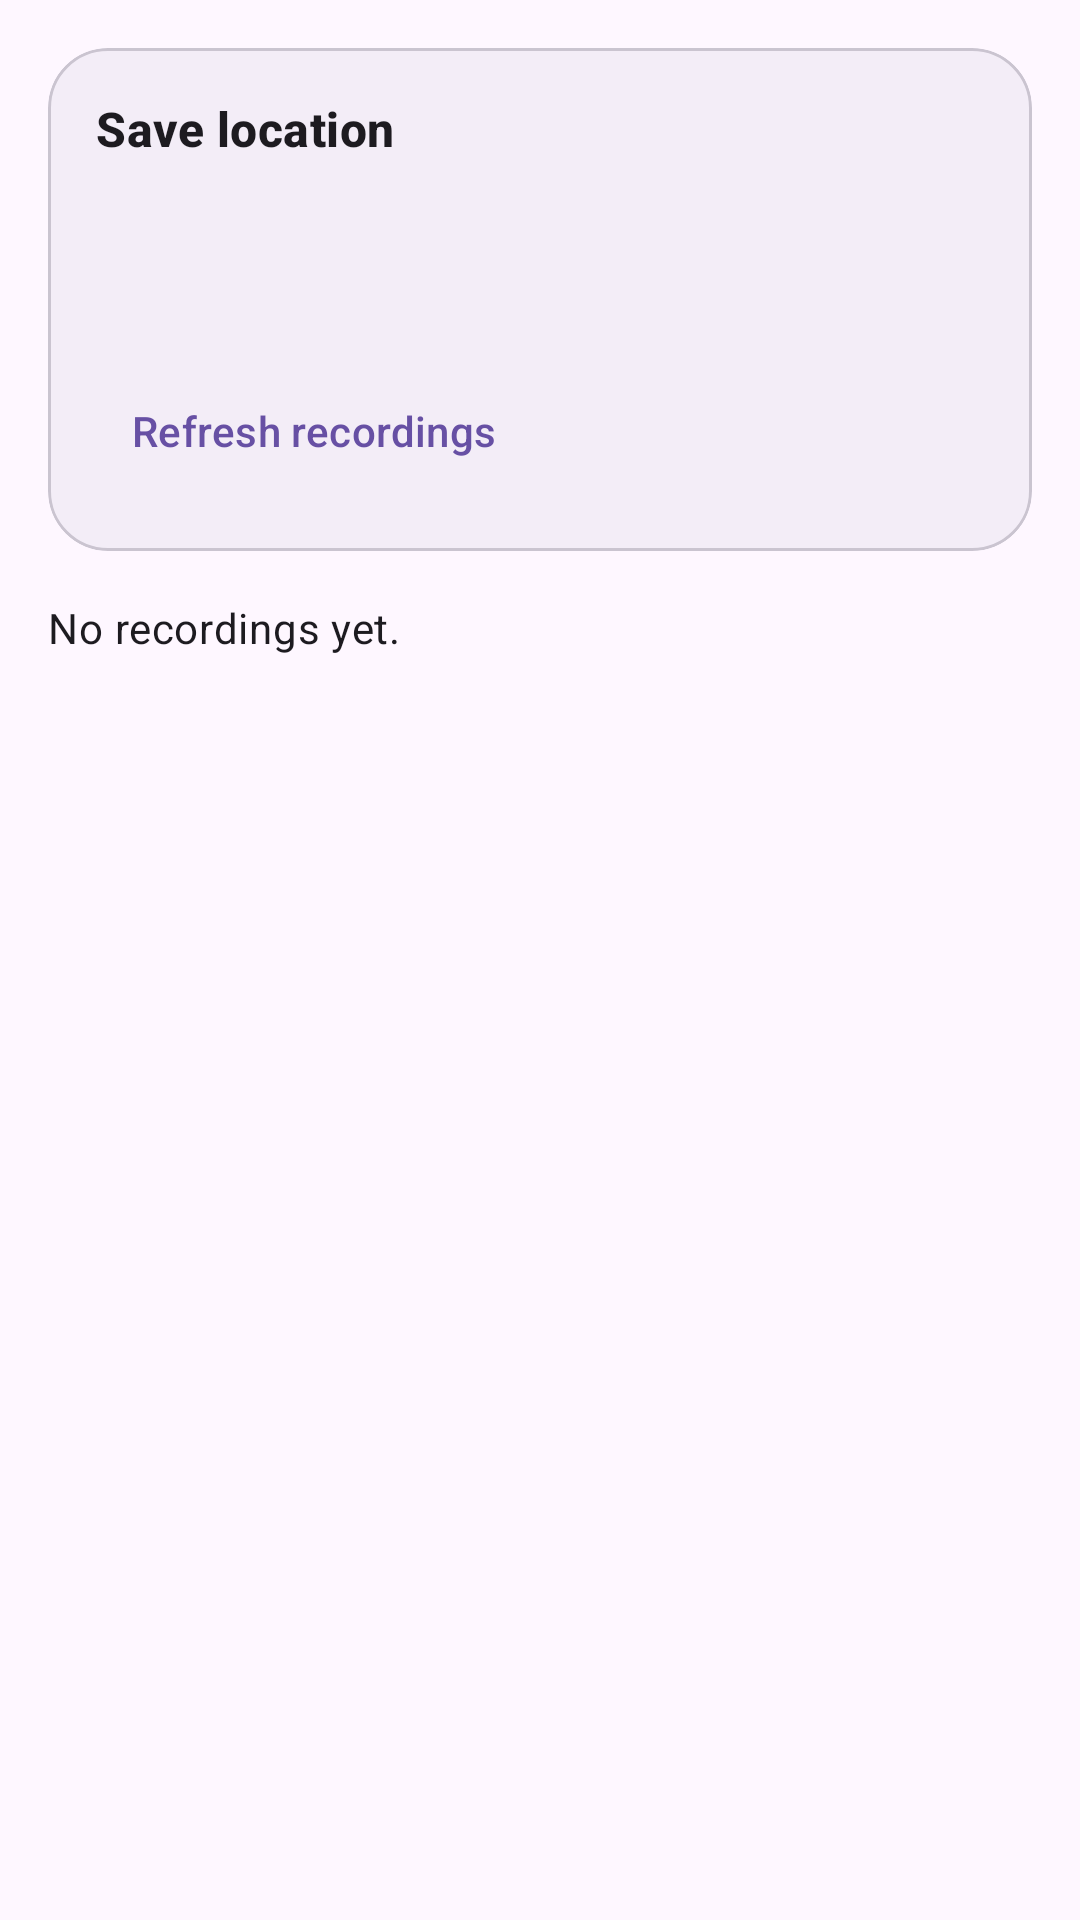

Android layout source for this screen:
<!-- AndroidManifest.xml: application theme Theme.LiteACR -->
<!-- res/layout/activity_recordings.xml -->
<?xml version="1.0" encoding="utf-8"?>
<androidx.core.widget.NestedScrollView xmlns:android="http://schemas.android.com/apk/res/android"
    xmlns:app="http://schemas.android.com/apk/res-auto"
    android:layout_width="match_parent"
    android:layout_height="match_parent"
    android:fillViewport="true">

    <LinearLayout
        android:layout_width="match_parent"
        android:layout_height="wrap_content"
        android:orientation="vertical"
        android:padding="16dp">

        <com.google.android.material.card.MaterialCardView
            android:layout_width="match_parent"
            android:layout_height="wrap_content"
            app:cardBackgroundColor="?attr/colorSurfaceContainer"
            app:cardCornerRadius="20dp">

            <LinearLayout
                android:layout_width="match_parent"
                android:layout_height="wrap_content"
                android:orientation="vertical"
                android:padding="16dp">

                <TextView
                    android:layout_width="match_parent"
                    android:layout_height="wrap_content"
                    android:text="@string/save_location"
                    android:textAppearance="@style/TextAppearance.Material3.TitleMedium"
                    android:textStyle="bold" />

                <TextView
                    android:id="@+id/recordingsPathText"
                    android:layout_width="match_parent"
                    android:layout_height="wrap_content"
                    android:layout_marginTop="8dp"
                    android:textAppearance="@style/TextAppearance.Material3.BodyMedium" />

                <TextView
                    android:id="@+id/playbackStatusText"
                    android:layout_width="match_parent"
                    android:layout_height="wrap_content"
                    android:layout_marginTop="12dp"
                    android:textAppearance="@style/TextAppearance.Material3.BodyMedium" />

                <com.google.android.material.button.MaterialButton
                    android:id="@+id/refreshButton"
                    style="@style/Widget.Material3.Button.TextButton"
                    android:layout_width="wrap_content"
                    android:layout_height="wrap_content"
                    android:layout_marginTop="8dp"
                    android:text="@string/refresh_recordings" />
            </LinearLayout>
        </com.google.android.material.card.MaterialCardView>

        <TextView
            android:id="@+id/emptyStateText"
            android:layout_width="match_parent"
            android:layout_height="wrap_content"
            android:layout_marginTop="16dp"
            android:text="@string/no_recordings"
            android:textAppearance="@style/TextAppearance.Material3.BodyMedium" />

        <androidx.recyclerview.widget.RecyclerView
            android:id="@+id/recordingsRecyclerView"
            android:layout_width="match_parent"
            android:layout_height="wrap_content"
            android:layout_marginTop="8dp"
            android:nestedScrollingEnabled="false"
            app:layoutManager="androidx.recyclerview.widget.LinearLayoutManager" />
    </LinearLayout>
</androidx.core.widget.NestedScrollView>
<!-- resources referenced by this layout -->
<resources>
  <string name="no_recordings">No recordings yet.</string>
  <string name="refresh_recordings">Refresh recordings</string>
  <string name="save_location">Save location</string>
  <style name="Theme.LiteACR" parent="Theme.Material3.DayNight">
          <item name="android:statusBarColor" tools:targetApi="l">@android:color/transparent</item>
      </style>
</resources>
